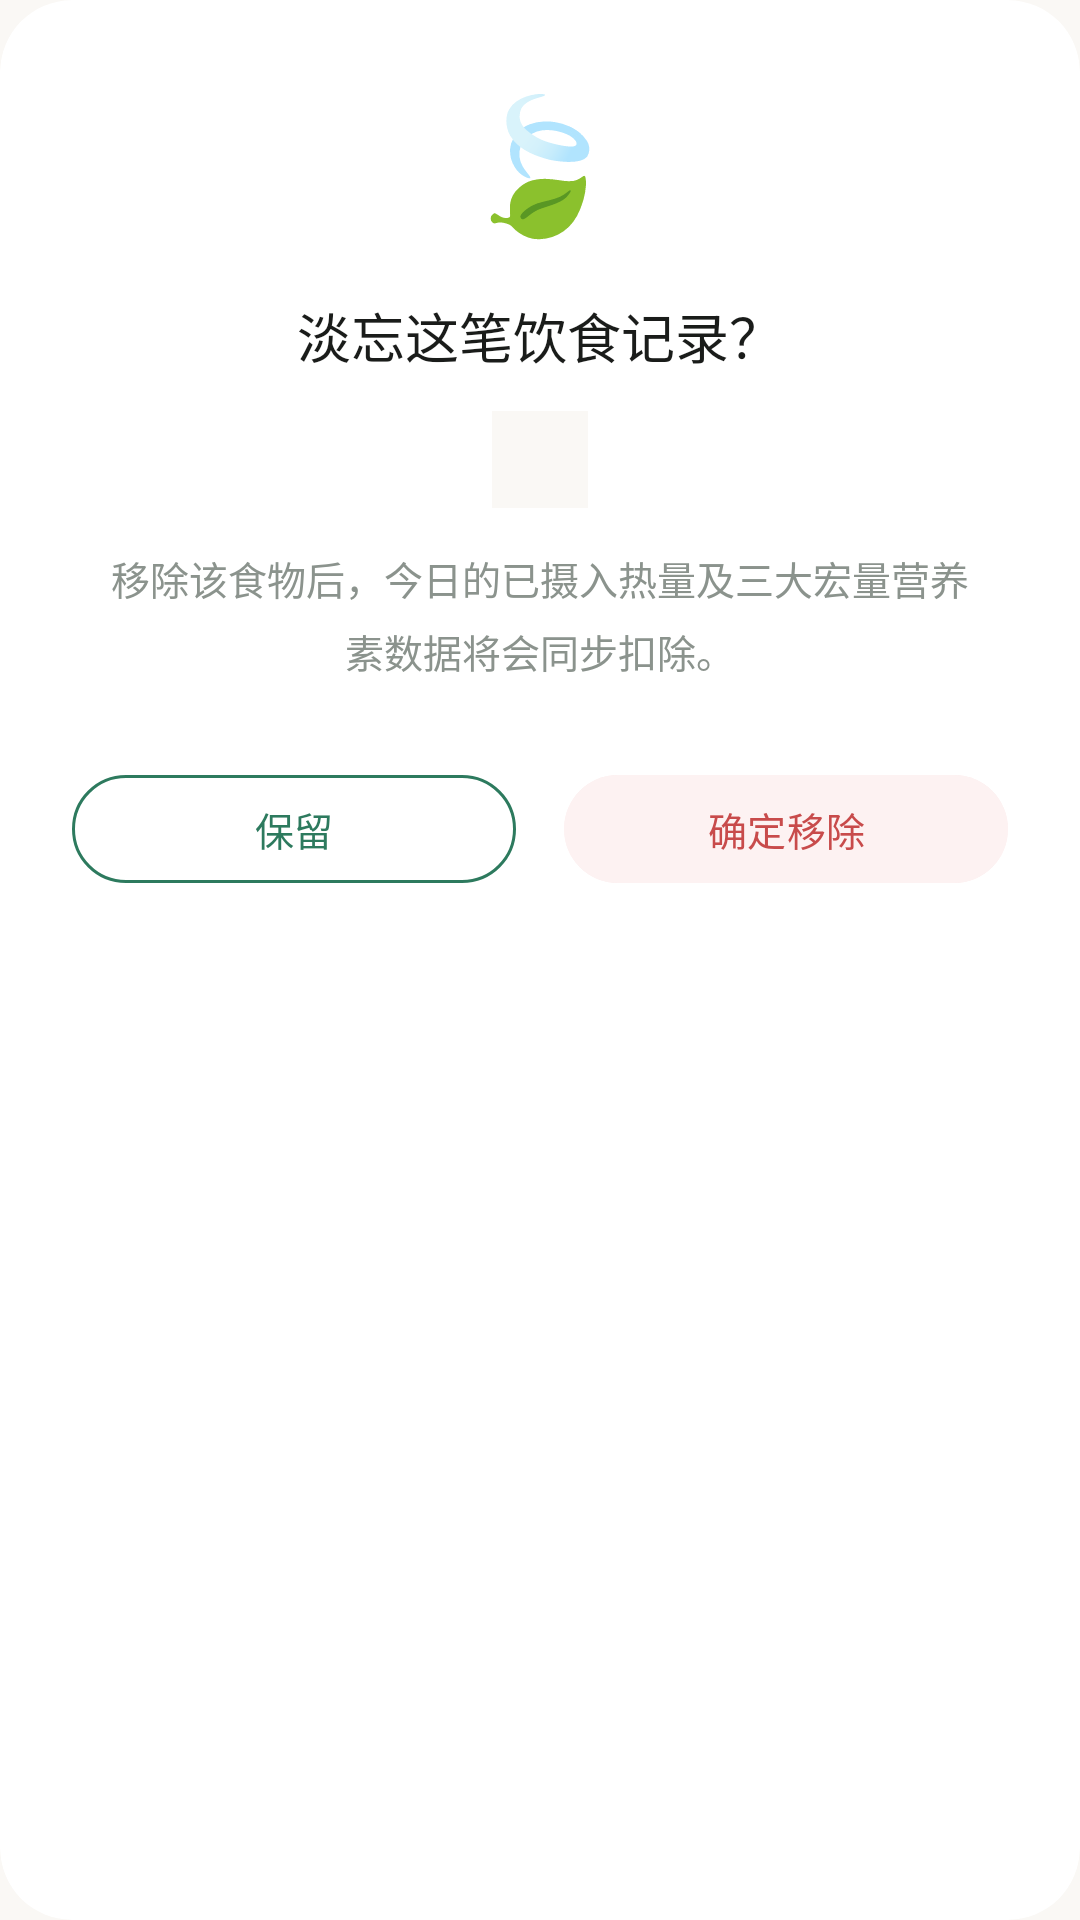

Android layout source for this screen:
<!-- AndroidManifest.xml: application theme Theme.NutritionAssistant -->
<!-- res/layout/dialog_delete_food.xml -->
<?xml version="1.0" encoding="utf-8"?>
<com.google.android.material.card.MaterialCardView xmlns:android="http://schemas.android.com/apk/res/android"
    xmlns:app="http://schemas.android.com/apk/res-auto"
    xmlns:tools="http://schemas.android.com/tools"
    android:layout_width="match_parent"
    android:layout_height="wrap_content"
    android:layout_margin="24dp"
    app:cardCornerRadius="24dp"
    app:cardElevation="0dp"
    app:strokeWidth="0dp"
    app:cardBackgroundColor="@color/brand_surface">

    <LinearLayout
        android:layout_width="match_parent"
        android:layout_height="wrap_content"
        android:orientation="vertical"
        android:gravity="center_horizontal"
        android:padding="24dp">

        <TextView
            android:layout_width="wrap_content"
            android:layout_height="wrap_content"
            android:text="🍃"
            android:textSize="44sp"
            android:layout_marginBottom="16dp" />

        <TextView
            android:id="@+id/dialogTitle"
            android:layout_width="wrap_content"
            android:layout_height="wrap_content"
            android:text="淡忘这笔饮食记录？"
            android:textColor="@color/text_title"
            android:textSize="18sp"
            android:fontFamily="sans-serif-medium"
            android:layout_marginBottom="12dp"/>

        <TextView
            android:id="@+id/tvDeleteFoodName"
            android:layout_width="wrap_content"
            android:layout_height="wrap_content"
            android:background="@color/brand_background"
            android:paddingHorizontal="16dp"
            android:paddingVertical="6dp"
            android:textColor="@color/brand_primary"
            android:textSize="15sp"
            android:fontFamily="sans-serif-medium"
            android:layout_marginBottom="14dp"
            android:gravity="center"
            tools:text="全麦吐司面包" />

        <TextView
            android:id="@+id/dialogMessage"
            android:layout_width="match_parent"
            android:layout_height="wrap_content"
            android:text="移除该食物后，今日的已摄入热量及三大宏量营养素数据将会同步扣除。"
            android:textColor="@color/text_caption"
            android:textSize="13sp"
            android:gravity="center"
            android:lineSpacingMultiplier="1.3"
            android:layout_marginBottom="28dp"
            android:paddingHorizontal="12dp"/>

        <LinearLayout
            android:layout_width="match_parent"
            android:layout_height="wrap_content"
            android:orientation="horizontal"
            android:gravity="center">

            <com.google.android.material.button.MaterialButton
                android:id="@+id/btnCancel"
                style="@style/Widget.Material3.Button.OutlinedButton"
                android:layout_width="0dp"
                android:layout_height="44dp"
                android:layout_weight="1"
                android:text="保留"
                android:textSize="13sp"
                android:fontFamily="sans-serif-medium"
                app:cornerRadius="22dp"
                android:textColor="@color/brand_primary"
                app:strokeColor="@color/brand_primary"
                app:strokeWidth="1dp"
                android:layout_marginEnd="8dp"
                app:rippleColor="@color/brand_primary_container" />

            <com.google.android.material.button.MaterialButton
                android:id="@+id/btnConfirm"
                android:layout_width="0dp"
                android:layout_height="44dp"
                android:layout_weight="1"
                android:text="确定移除"
                android:textSize="13sp"
                android:fontFamily="sans-serif-medium"
                app:cornerRadius="22dp"
                android:backgroundTint="@color/state_danger_container"
                android:textColor="@color/state_danger"
                android:layout_marginStart="8dp"
                app:elevation="0dp"
                app:rippleColor="#FCE8E6" />
        </LinearLayout>
    </LinearLayout>
</com.google.android.material.card.MaterialCardView>
<!-- resources referenced by this layout -->
<resources>
  <color name="brand_background">#FAF8F5</color>
  <color name="brand_primary">#2D7A5E</color>
  <color name="brand_primary_container">#E6F2ED</color>
  <color name="brand_surface">#FFFFFF</color>
  <color name="state_danger">#C84B4B</color>
  <color name="state_danger_container">#FDF2F2</color>
  <color name="text_caption">#8B938D</color>
  <color name="text_title">#1A1C1A</color>
  <style name="Theme.NutritionAssistant" parent="Base.Theme.NutritionAssistant" />
  <style name="Base.Theme.NutritionAssistant" parent="Theme.Material3.DayNight.NoActionBar">
          <item name="colorPrimary">@color/brand_primary</item>
          <item name="colorOnPrimary">@color/brand_surface</item>
          <item name="colorPrimaryContainer">@color/brand_primary_container</item>
          <item name="android:windowBackground">@color/brand_background</item>
  
          <item name="shapeAppearanceCornerExtraLarge">@style/ShapeAppearance.App.CornerExtraLarge</item>
          <item name="shapeAppearanceCornerMedium">@style/ShapeAppearance.App.CornerMedium</item>
      </style>
  <style name="ShapeAppearance.App.CornerExtraLarge" parent="ShapeAppearance.Material3.MediumComponent">
          <item name="cornerSize">24dp</item>
      </style>
  <style name="ShapeAppearance.App.CornerMedium" parent="ShapeAppearance.Material3.MediumComponent">
          <item name="cornerSize">16dp</item>
      </style>
</resources>
